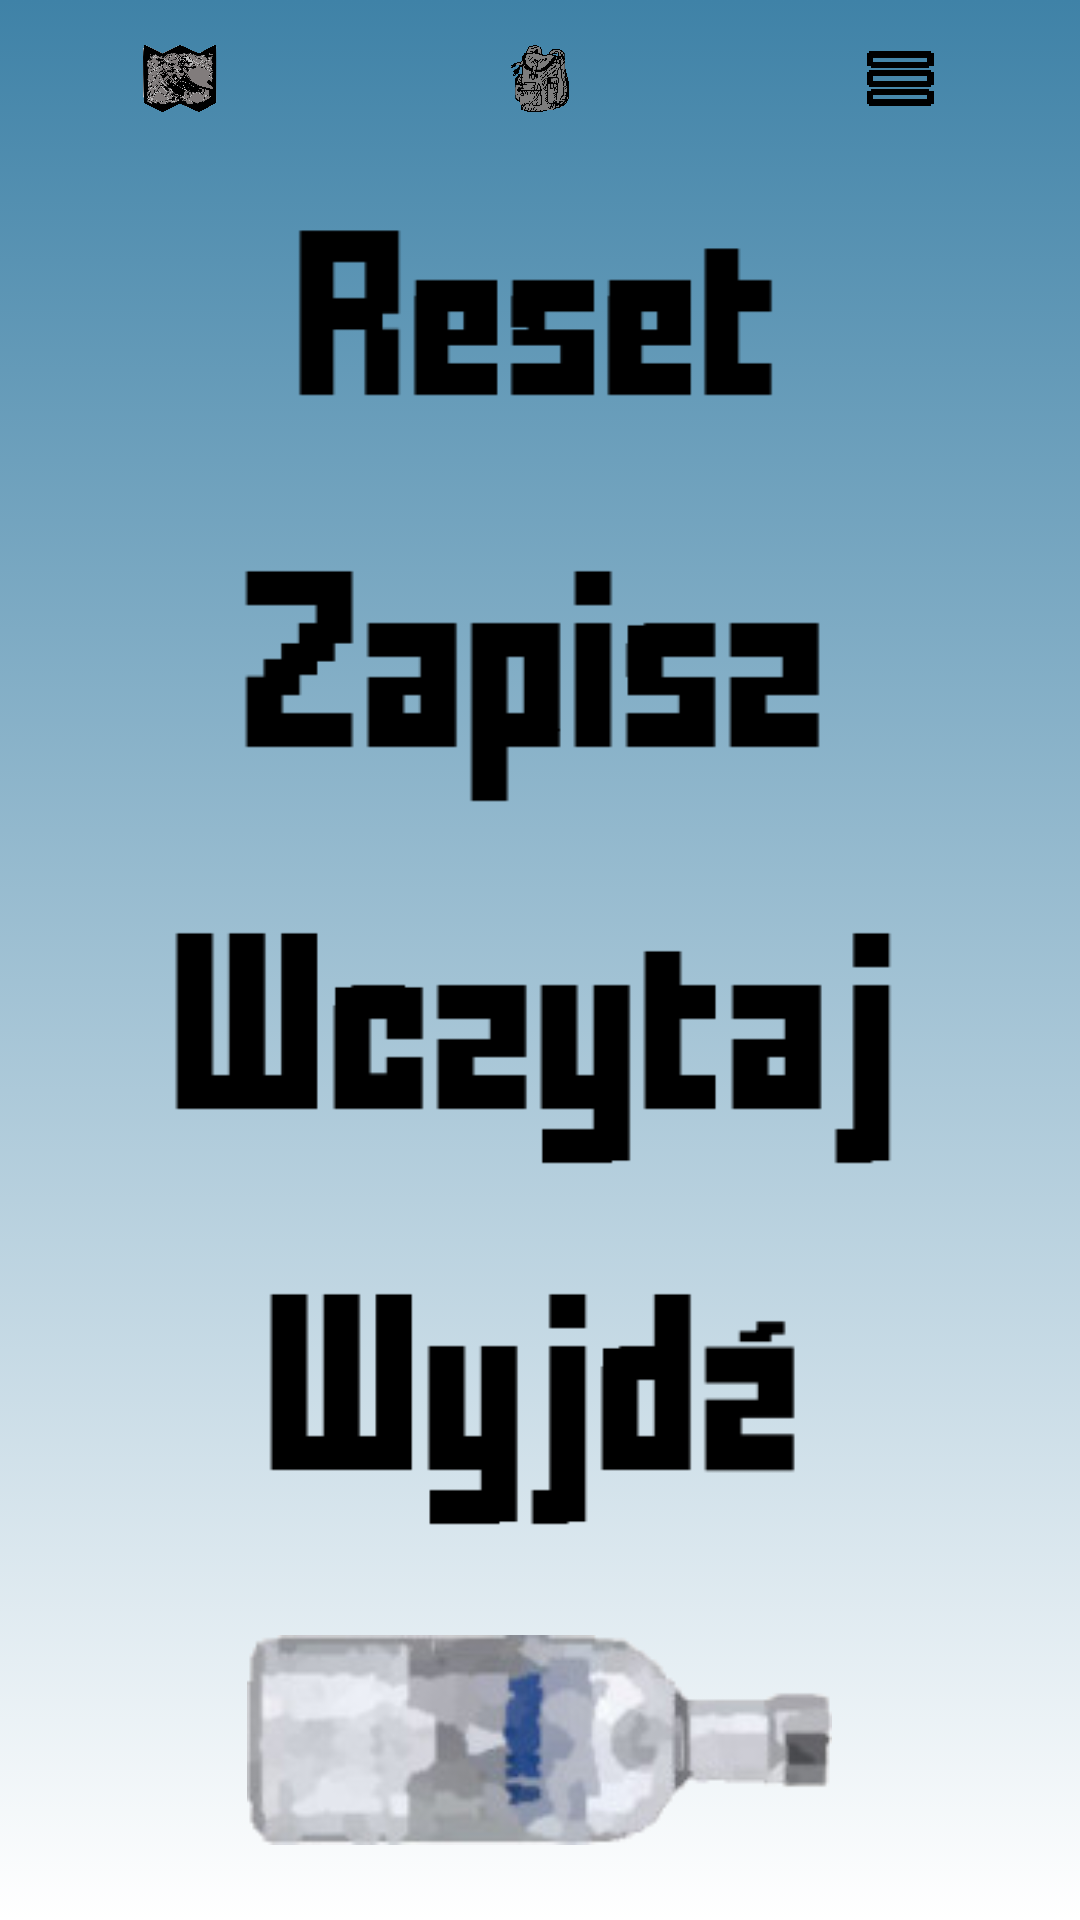

Android layout source for this screen:
<!-- AndroidManifest.xml: application theme AppTheme.NoActionBar -->
<!-- res/layout/fragment_main_game_menu.xml -->
<?xml version="1.0" encoding="utf-8"?>
<LinearLayout xmlns:android="http://schemas.android.com/apk/res/android"
    android:layout_width="match_parent"
    android:layout_height="match_parent"
    android:background="@drawable/bluegradient"
    android:orientation="vertical"
    xmlns:app="http://schemas.android.com/apk/res-auto"
    xmlns:tools="http://schemas.android.com/tools"
    android:id="@+id/menuWindow"
    tools:context=".MainActivity">

    <LinearLayout
        android:layout_width="match_parent"
        android:layout_height="match_parent"
        android:layout_weight="44"
        android:layout_marginTop="15dp"
        android:orientation="horizontal">
        <ImageButton
            android:id="@+id/mapButtonMenu"
            android:layout_width="wrap_content"
            android:layout_height="wrap_content"
            android:layout_weight="1"
            android:contentDescription="@string/menu_map"
            android:scaleType="fitCenter"
            android:src="@drawable/mapa"
            android:background="@null"/>
        <ImageButton
            android:id="@+id/eqButtonMenu"
            android:layout_width="wrap_content"
            android:layout_height="wrap_content"
            android:layout_weight="1"
            android:contentDescription="@string/menu_eq"
            android:scaleType="fitCenter"
            android:src="@drawable/ikonka_plecak"
            android:background="@null"/>
        <ImageButton
            android:id="@+id/menuButtonMenu"
            android:layout_width="wrap_content"
            android:layout_height="wrap_content"
            android:layout_weight="1"
            android:contentDescription="@string/menu_menu"
            android:scaleType="fitCenter"
            android:src="@drawable/ikonka_menu"
            android:background="@null"/>
    </LinearLayout>

    <androidx.constraintlayout.widget.ConstraintLayout
        android:layout_width="match_parent"
        android:layout_height="match_parent"
        android:layout_weight="10"
        android:orientation="vertical"
        android:background="@null">

        <ImageButton
            android:id="@+id/restart_btnMenu"
            android:layout_width="300dp"
            android:layout_height="100dp"
            android:background="@null"
            android:fontFamily="@font/fffforwa"
            android:src="@drawable/reset_btn"
            android:textSize="30sp"
            android:scaleType="fitCenter"
            app:layout_constraintBottom_toTopOf="@id/save_btnMenu"
            app:layout_constraintEnd_toEndOf="parent"
            app:layout_constraintStart_toStartOf="parent"
            app:layout_constraintTop_toTopOf="parent" />

        <ImageButton
            android:id="@+id/save_btnMenu"
            android:layout_width="300dp"
            android:layout_height="100dp"
            android:background="@null"
            android:fontFamily="@font/fffforwa"
            android:src="@drawable/save_btn"
            android:textSize="30sp"
            android:scaleType="fitCenter"
            app:layout_constraintBottom_toTopOf="@id/load_btnMenu"
            app:layout_constraintLeft_toLeftOf="parent"
            app:layout_constraintRight_toRightOf="parent"
            app:layout_constraintTop_toBottomOf="@id/restart_btnMenu" />

        <ImageButton
            android:id="@+id/load_btnMenu"
            android:layout_width="300dp"
            android:layout_height="100dp"
            android:background="@null"
            android:fontFamily="@font/fffforwa"
            android:src="@drawable/load_btn"
            android:textSize="30sp"
            android:scaleType="fitCenter"
            app:layout_constraintBottom_toTopOf="@id/exit_btnMenu"
            app:layout_constraintLeft_toLeftOf="parent"
            app:layout_constraintRight_toRightOf="parent"
            app:layout_constraintTop_toBottomOf="@id/save_btnMenu" />

        <ImageButton
            android:id="@+id/exit_btnMenu"
            android:layout_width="300dp"
            android:layout_height="100dp"
            android:src="@drawable/exit_btn"
            android:textSize="30sp"
            android:fontFamily="@font/fffforwa"
            android:background="@null"
            android:scaleType="fitCenter"
            app:layout_constraintTop_toBottomOf="@id/load_btnMenu"
            app:layout_constraintLeft_toLeftOf="parent"
            app:layout_constraintRight_toRightOf="parent"
            app:layout_constraintBottom_toBottomOf="parent"/>
    </androidx.constraintlayout.widget.ConstraintLayout>

    <ImageButton
        android:id="@+id/enter_btn"
        android:layout_width="195dp"
        android:layout_height="80dp"
        android:layout_gravity="center"
        android:layout_marginBottom="20dp"
        android:layout_weight="0"
        android:background="@null"
        android:clickable="false"
        android:contentDescription="@string/enterLocation"
        android:src="@drawable/iconin" />

</LinearLayout>
<!-- resources referenced by this layout -->
<resources>
  <!-- drawable bluegradient (drawable) -->
  <?xml version="1.0" encoding="utf-8"?>
  <selector xmlns:android="http://schemas.android.com/apk/res/android">
      <item>
          <shape>
              <gradient
                  android:angle="90"
                  android:startColor="#FFFFFF"
                  android:endColor="#3F82A7"
                  android:type="linear" />
          </shape>
      </item>
  
  </selector>
  <!-- drawable exit_btn: png bitmap (drawable, 1289 bytes) -->
  <!-- drawable iconin: png bitmap (drawable, 24368 bytes) -->
  <!-- drawable ikonka_menu: png bitmap (drawable, 6503 bytes) -->
  <!-- drawable ikonka_plecak: png bitmap (drawable, 36401 bytes) -->
  <!-- drawable load_btn: png bitmap (drawable, 1132 bytes) -->
  <!-- drawable mapa: png bitmap (drawable, 155594 bytes) -->
  <!-- drawable reset_btn: png bitmap (drawable, 5219 bytes) -->
  <!-- drawable save_btn: png bitmap (drawable, 1120 bytes) -->
  <string name="enterLocation">Enter</string>
  <string name="menu_eq">Equipment</string>
  <string name="menu_map">Map</string>
  <string name="menu_menu">Ingame menu</string>
</resources>
